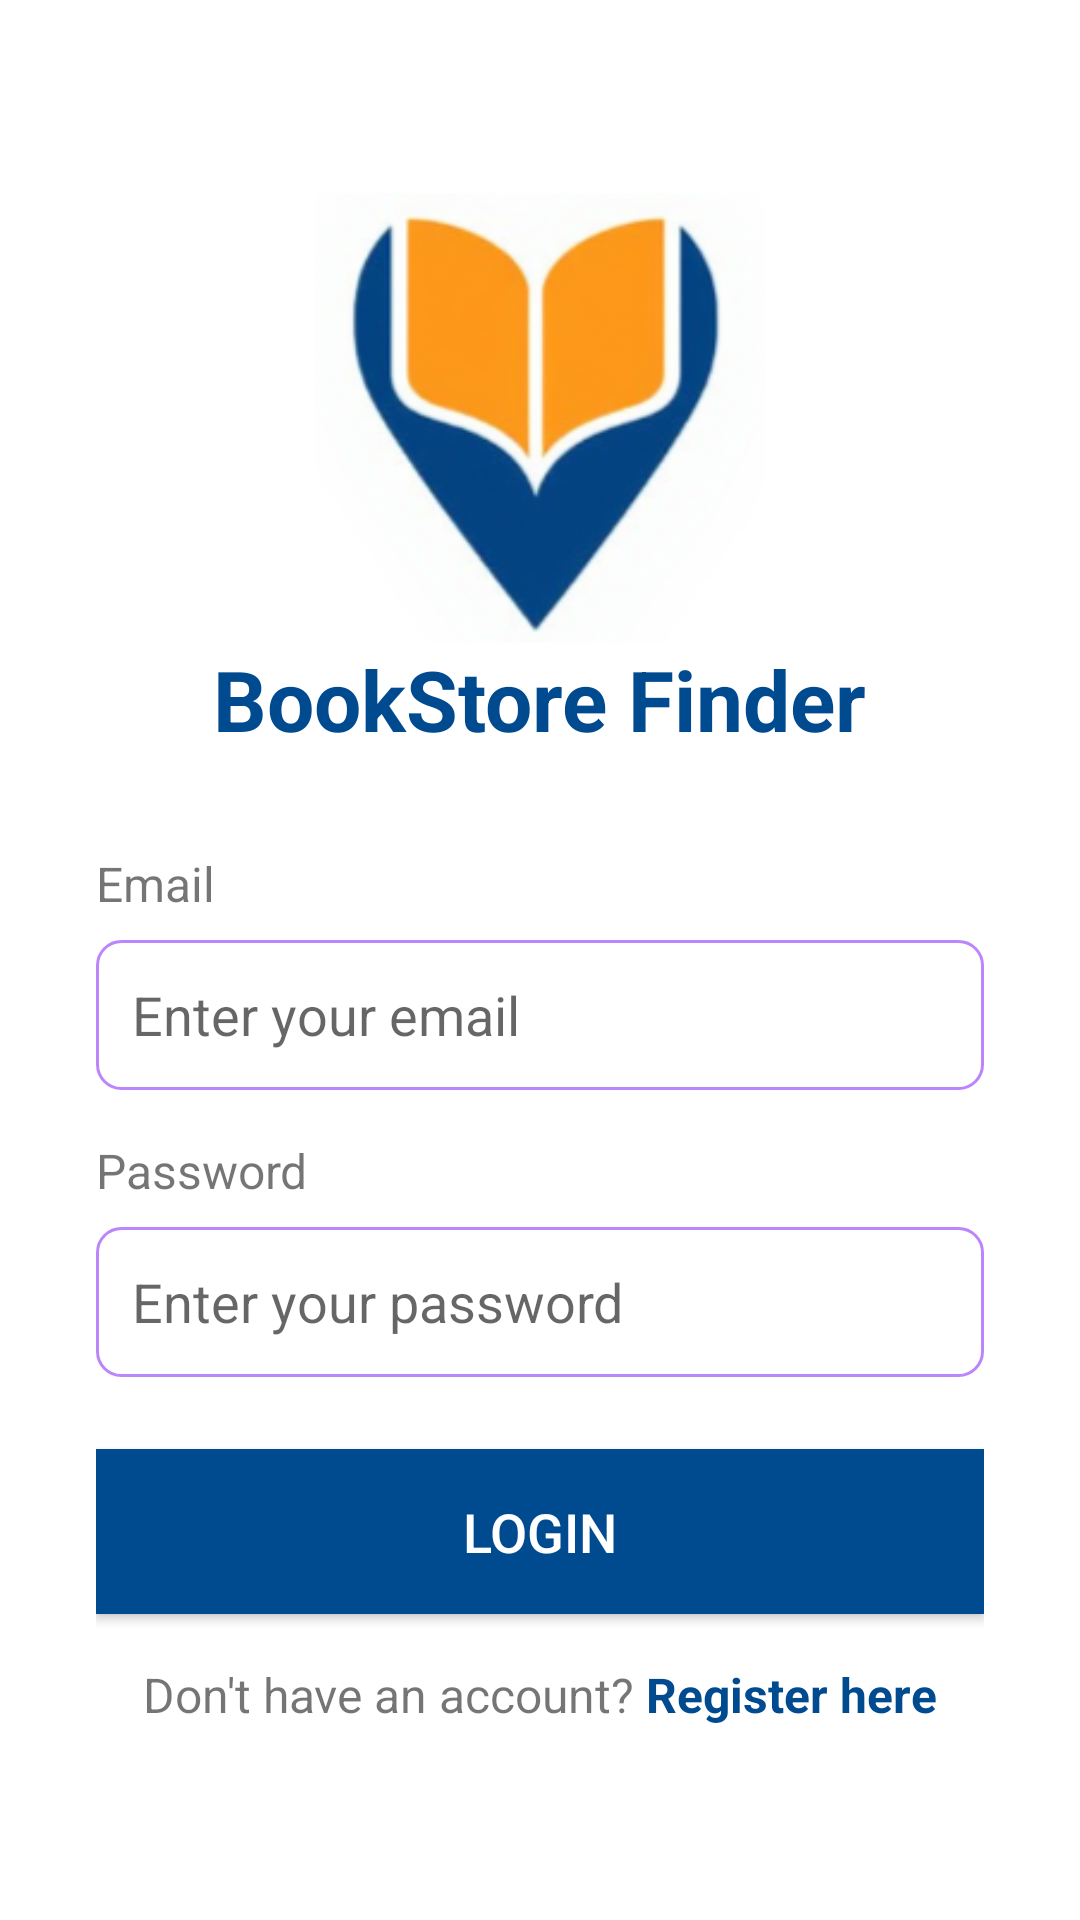

Reconstruct the res/layout file that produces this screen, plus the resources it refers to.
<!-- AndroidManifest.xml: application theme Theme.BookStoreFinder -->
<!-- res/layout/activity_login.xml -->
<?xml version="1.0" encoding="utf-8"?>
<LinearLayout xmlns:android="http://schemas.android.com/apk/res/android"
    xmlns:app="http://schemas.android.com/apk/res-auto"
    android:layout_width="match_parent"
    android:layout_height="match_parent"
    android:orientation="vertical"
    android:padding="32dp"
    android:gravity="center"
    android:background="@color/white">

    <ImageView
        android:src="@drawable/bookstorefinder"
        android:layout_width="150dp"
        android:layout_height="150dp" />

    <TextView
        android:layout_width="wrap_content"
        android:layout_height="wrap_content"
        android:text="BookStore Finder"
        android:textSize="28sp"
        android:textStyle="bold"
        android:textColor="@color/brand_blue"
        android:layout_marginBottom="32dp"/>

    
    <TextView
        android:layout_width="match_parent"
        android:layout_height="wrap_content"
        android:text="Email"
        android:textSize="16sp"
        android:layout_marginBottom="8dp"/>

    <EditText
        android:id="@+id/editTextEmail"
        android:layout_width="match_parent"
        android:layout_height="50dp"
        android:padding="12dp"
        android:background="@drawable/edittext_background"
        android:hint="Enter your email"
        android:inputType="textEmailAddress"
        android:layout_marginBottom="16dp"/>

    
    <TextView
        android:layout_width="match_parent"
        android:layout_height="wrap_content"
        android:text="Password"
        android:textSize="16sp"
        android:layout_marginBottom="8dp"/>

    <EditText
        android:id="@+id/editTextPassword"
        android:layout_width="match_parent"
        android:layout_height="50dp"
        android:padding="12dp"
        android:background="@drawable/edittext_background"
        android:hint="Enter your password"
        android:inputType="textPassword"
        android:layout_marginBottom="24dp"/>

    
    <Button
        android:id="@+id/buttonLogin"
        android:layout_width="match_parent"
        android:layout_height="55dp"
        android:text="LOGIN"
        android:textSize="18sp"
        android:background="@color/brand_blue"
        android:textColor="@color/white"
        android:layout_marginBottom="16dp"/>

    
    <LinearLayout
        android:layout_width="match_parent"
        android:layout_height="wrap_content"
        android:orientation="horizontal"
        android:gravity="center">

        <TextView
            android:layout_width="wrap_content"
            android:layout_height="wrap_content"
            android:text="Don't have an account? "
            android:textSize="16sp"/>

        <TextView
            android:id="@+id/textViewRegister"
            android:layout_width="wrap_content"
            android:layout_height="wrap_content"
            android:text="Register here"
            android:textSize="16sp"
            android:textColor="@color/brand_blue"
            android:textStyle="bold"/>
    </LinearLayout>
</LinearLayout>
<!-- resources referenced by this layout -->
<resources>
  <color name="brand_blue">#004a8f</color>
  <color name="white">#FFFFFFFF</color>
  <!-- drawable bookstorefinder: png bitmap (drawable, 40799 bytes) -->
  <!-- drawable edittext_background (drawable) -->
  <?xml version="1.0" encoding="utf-8"?>
  <shape xmlns:android="http://schemas.android.com/apk/res/android">
      <solid android:color="@android:color/white"/>
      <stroke android:width="1dp" android:color="@color/purple_200"/>
      <corners android:radius="8dp"/>
      <padding android:left="8dp" android:top="8dp" android:right="8dp" android:bottom="8dp"/>
  </shape>
  <style name="Theme.BookStoreFinder" parent="Theme.MaterialComponents.Light.DarkActionBar">
          
          <item name="colorPrimary">@color/brand_blue</item>
          <item name="colorPrimaryVariant">@color/brand_blue</item>
          <item name="colorOnPrimary">@color/white</item>
          
          <item name="colorSecondary">@color/teal_200</item>
          <item name="colorSecondaryVariant">@color/teal_700</item>
          <item name="colorOnSecondary">@color/black</item>
          
          <item name="android:statusBarColor">?attr/colorPrimaryVariant</item>
          
      </style>
  <color name="purple_200">#FFBB86FC</color>
  <color name="teal_200">#FF03DAC5</color>
  <color name="teal_700">#FF018786</color>
  <color name="black">#FF000000</color>
</resources>
